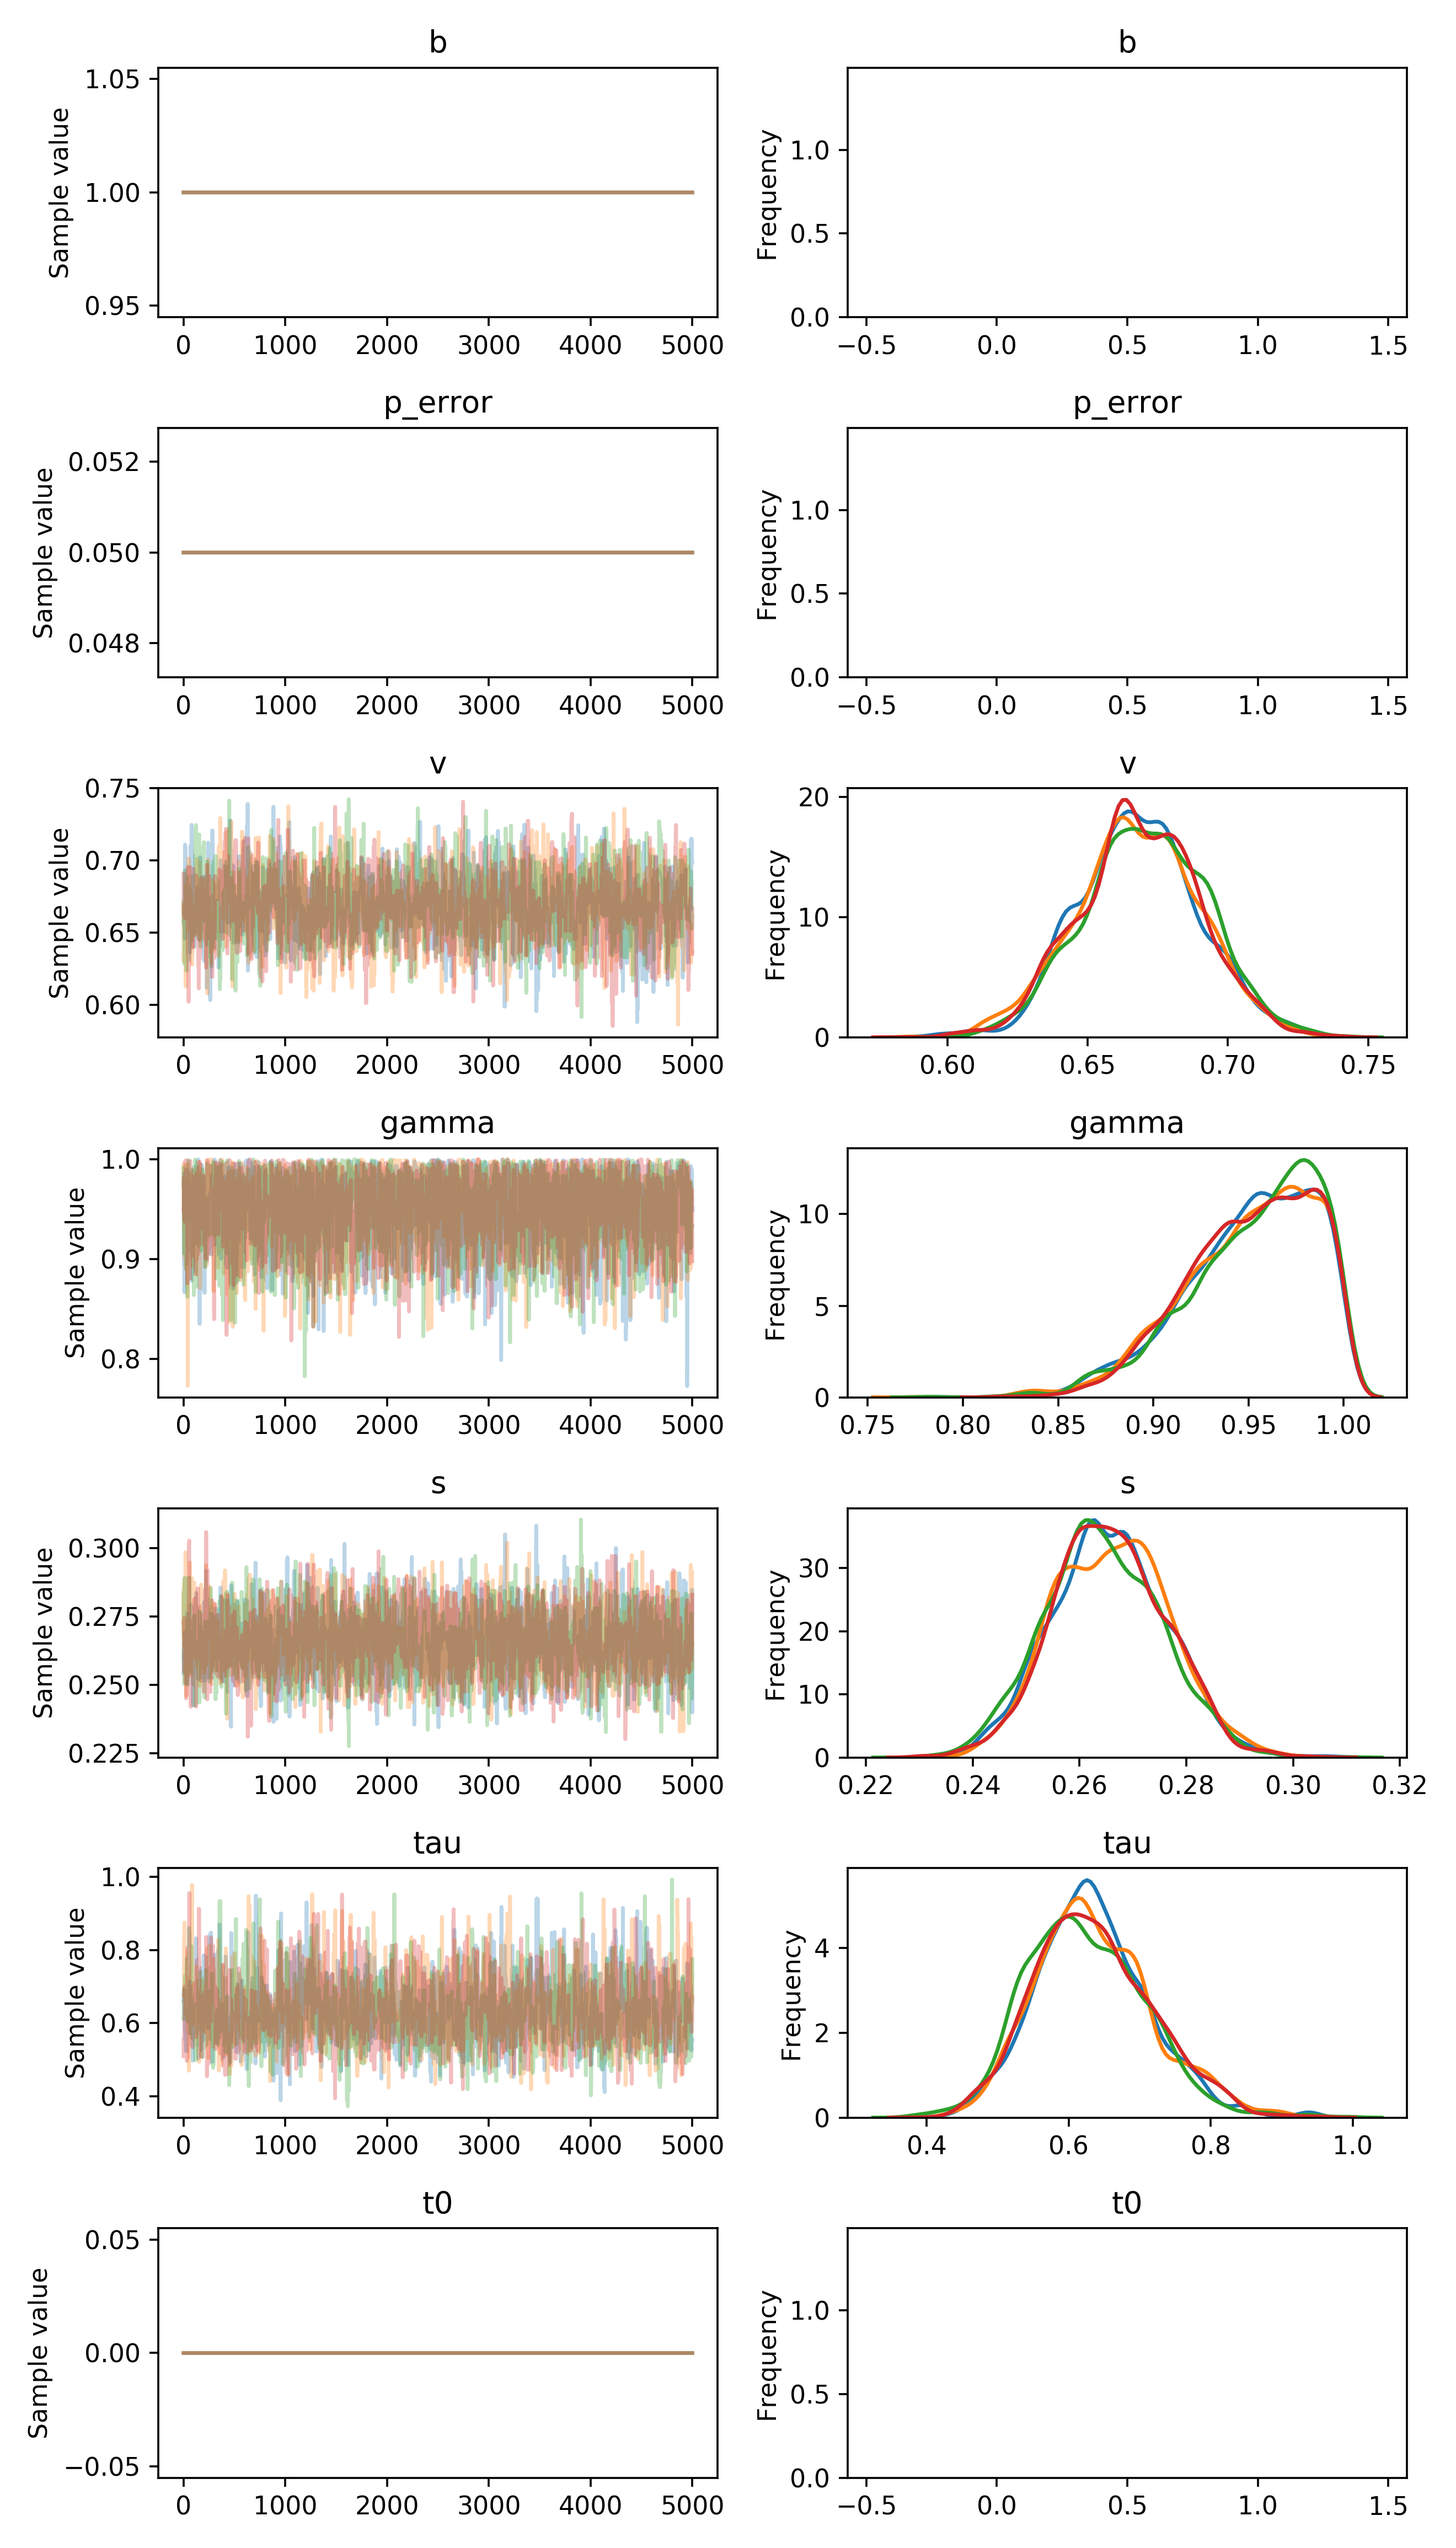

Values plotted in this chart, from the file beside it:
, b, p_error, v__0_0, gamma__0_0, s__0_0, tau__0_0, t0__0_0
0, 1.0, 0.05, 0.6581, 0.9752, 0.2544, 0.661, 0.0
1, 1.0, 0.05, 0.6581, 0.9752, 0.2544, 0.661, 0.0
2, 1.0, 0.05, 0.6581, 0.9752, 0.2544, 0.6905, 0.0
3, 1.0, 0.05, 0.6581, 0.9752, 0.2619, 0.6905, 0.0
4, 1.0, 0.05, 0.6581, 0.986, 0.2619, 0.6905, 0.0
5, 1.0, 0.05, 0.6581, 0.8934, 0.2619, 0.6905, 0.0
6, 1.0, 0.05, 0.6581, 0.9558, 0.2619, 0.6905, 0.0
7, 1.0, 0.05, 0.6581, 0.9012, 0.2619, 0.6905, 0.0
8, 1.0, 0.05, 0.6673, 0.8668, 0.2612, 0.6905, 0.0
9, 1.0, 0.05, 0.6673, 0.8668, 0.2654, 0.6905, 0.0
10, 1.0, 0.05, 0.6688, 0.8668, 0.2654, 0.6905, 0.0
11, 1.0, 0.05, 0.6688, 0.9635, 0.2654, 0.6905, 0.0
12, 1.0, 0.05, 0.6459, 0.9635, 0.2654, 0.6905, 0.0
13, 1.0, 0.05, 0.6459, 0.9734, 0.2682, 0.5834, 0.0
14, 1.0, 0.05, 0.711, 0.9734, 0.2693, 0.5834, 0.0
15, 1.0, 0.05, 0.711, 0.9734, 0.2603, 0.5832, 0.0
16, 1.0, 0.05, 0.6593, 0.9734, 0.2603, 0.6448, 0.0
17, 1.0, 0.05, 0.6593, 0.9734, 0.2603, 0.5529, 0.0
18, 1.0, 0.05, 0.7094, 0.9734, 0.2603, 0.5529, 0.0
19, 1.0, 0.05, 0.6886, 0.9822, 0.2603, 0.5529, 0.0
20, 1.0, 0.05, 0.6886, 0.9753, 0.2603, 0.5529, 0.0
21, 1.0, 0.05, 0.6886, 0.9753, 0.2603, 0.5529, 0.0
22, 1.0, 0.05, 0.6886, 0.9843, 0.2603, 0.5608, 0.0
23, 1.0, 0.05, 0.6886, 0.9843, 0.2603, 0.5608, 0.0
24, 1.0, 0.05, 0.6925, 0.9843, 0.2603, 0.5393, 0.0
25, 1.0, 0.05, 0.6925, 0.9873, 0.2575, 0.524, 0.0
26, 1.0, 0.05, 0.6925, 0.9873, 0.2575, 0.524, 0.0
27, 1.0, 0.05, 0.6969, 0.8951, 0.2575, 0.524, 0.0
28, 1.0, 0.05, 0.6969, 0.9789, 0.2575, 0.524, 0.0
29, 1.0, 0.05, 0.6764, 0.9895, 0.2575, 0.524, 0.0
30, 1.0, 0.05, 0.6764, 0.9895, 0.2575, 0.524, 0.0
31, 1.0, 0.05, 0.6764, 0.9895, 0.2505, 0.6302, 0.0
32, 1.0, 0.05, 0.68, 0.9895, 0.2504, 0.6302, 0.0
33, 1.0, 0.05, 0.68, 0.9895, 0.2504, 0.6302, 0.0
34, 1.0, 0.05, 0.6788, 0.9668, 0.2526, 0.6302, 0.0
35, 1.0, 0.05, 0.6788, 0.9392, 0.276, 0.6302, 0.0
36, 1.0, 0.05, 0.6788, 0.9392, 0.276, 0.6302, 0.0
37, 1.0, 0.05, 0.6788, 0.9392, 0.276, 0.6302, 0.0
38, 1.0, 0.05, 0.6618, 0.9392, 0.2535, 0.6302, 0.0
39, 1.0, 0.05, 0.6618, 0.9277, 0.2535, 0.6302, 0.0
40, 1.0, 0.05, 0.6618, 0.9277, 0.2532, 0.6302, 0.0
41, 1.0, 0.05, 0.6618, 0.9277, 0.2532, 0.6302, 0.0
42, 1.0, 0.05, 0.6618, 0.9277, 0.2565, 0.6302, 0.0
43, 1.0, 0.05, 0.6618, 0.9789, 0.2566, 0.6302, 0.0
44, 1.0, 0.05, 0.6618, 0.9719, 0.2566, 0.6302, 0.0
45, 1.0, 0.05, 0.6618, 0.9719, 0.2566, 0.6302, 0.0
46, 1.0, 0.05, 0.6618, 0.9784, 0.2674, 0.6302, 0.0
47, 1.0, 0.05, 0.6618, 0.963, 0.2674, 0.5714, 0.0
48, 1.0, 0.05, 0.6618, 0.963, 0.2674, 0.5714, 0.0
49, 1.0, 0.05, 0.6618, 0.963, 0.2674, 0.5714, 0.0
50, 1.0, 0.05, 0.6618, 0.963, 0.2674, 0.5714, 0.0
51, 1.0, 0.05, 0.6618, 0.9841, 0.2654, 0.5714, 0.0
52, 1.0, 0.05, 0.6618, 0.9856, 0.2654, 0.5714, 0.0
53, 1.0, 0.05, 0.6618, 0.9856, 0.2654, 0.5714, 0.0
54, 1.0, 0.05, 0.6618, 0.9856, 0.2654, 0.5714, 0.0
55, 1.0, 0.05, 0.6624, 0.9081, 0.2654, 0.6201, 0.0
56, 1.0, 0.05, 0.6624, 0.9081, 0.2654, 0.7088, 0.0
57, 1.0, 0.05, 0.6624, 0.9081, 0.2654, 0.7088, 0.0
58, 1.0, 0.05, 0.6624, 0.9081, 0.2654, 0.7088, 0.0
59, 1.0, 0.05, 0.6533, 0.9213, 0.2654, 0.6496, 0.0
... 19,940 more rows
